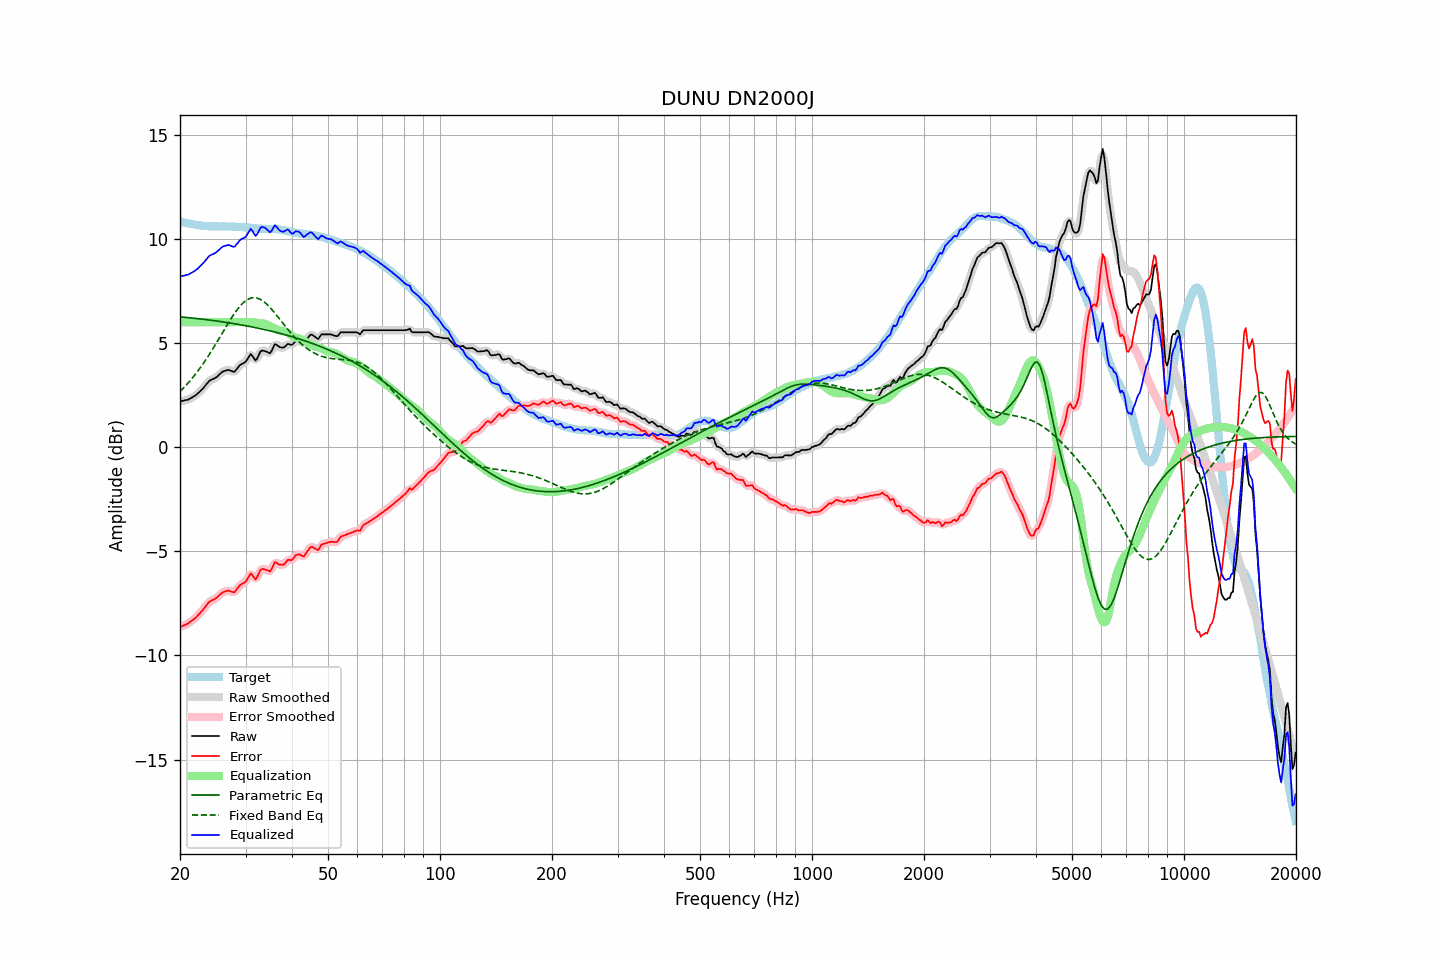

Data behind this chart, as committed beside it:
frequency, raw, error, smoothed, error_smoothed, equalization, parametric_eq, fixed_band_eq, equalized_raw, equalized_smoothed, target
20.00, 2.20, -8.64, 2.20, -8.64, 6.00, 6.26, 2.67, 8.20, 8.20, 10.84
20.20, 2.22, -8.60, 2.21, -8.61, 6.00, 6.25, 2.75, 8.22, 8.21, 10.82
20.40, 2.23, -8.57, 2.22, -8.57, 6.00, 6.24, 2.82, 8.23, 8.22, 10.79
20.61, 2.24, -8.54, 2.24, -8.54, 6.00, 6.24, 2.91, 8.24, 8.24, 10.78
20.81, 2.27, -8.50, 2.26, -8.50, 6.00, 6.23, 2.99, 8.27, 8.26, 10.76
21.02, 2.28, -8.48, 2.29, -8.46, 6.00, 6.22, 3.08, 8.28, 8.29, 10.75
21.23, 2.33, -8.41, 2.32, -8.41, 6.00, 6.21, 3.16, 8.33, 8.32, 10.73
21.44, 2.37, -8.35, 2.36, -8.36, 6.00, 6.20, 3.25, 8.37, 8.36, 10.72
21.66, 2.40, -8.30, 2.41, -8.30, 6.00, 6.20, 3.35, 8.40, 8.41, 10.71
21.87, 2.46, -8.23, 2.45, -8.24, 6.00, 6.19, 3.44, 8.46, 8.45, 10.69
22.09, 2.51, -8.17, 2.51, -8.17, 6.00, 6.18, 3.54, 8.51, 8.51, 10.68
22.31, 2.58, -8.09, 2.58, -8.09, 6.00, 6.17, 3.64, 8.58, 8.58, 10.67
22.54, 2.64, -8.01, 2.65, -8.01, 6.00, 6.16, 3.75, 8.64, 8.65, 10.66
22.76, 2.73, -7.92, 2.72, -7.92, 6.00, 6.15, 3.85, 8.73, 8.72, 10.64
22.99, 2.80, -7.84, 2.80, -7.83, 6.00, 6.14, 3.96, 8.80, 8.80, 10.63
23.22, 2.89, -7.74, 2.89, -7.74, 6.00, 6.13, 4.07, 8.89, 8.89, 10.62
23.45, 2.98, -7.64, 2.98, -7.64, 6.00, 6.12, 4.19, 8.98, 8.98, 10.62
23.69, 3.07, -7.54, 3.07, -7.54, 6.00, 6.11, 4.31, 9.07, 9.07, 10.61
23.92, 3.17, -7.44, 3.15, -7.45, 6.00, 6.11, 4.42, 9.17, 9.15, 10.61
24.16, 3.22, -7.39, 3.21, -7.39, 6.00, 6.10, 4.55, 9.22, 9.21, 10.61
24.40, 3.26, -7.35, 3.26, -7.35, 6.00, 6.09, 4.67, 9.26, 9.26, 10.60
24.65, 3.29, -7.32, 3.29, -7.32, 6.00, 6.07, 4.79, 9.29, 9.29, 10.60
24.89, 3.33, -7.28, 3.33, -7.27, 6.00, 6.06, 4.92, 9.33, 9.33, 10.60
25.14, 3.38, -7.22, 3.38, -7.21, 6.00, 6.05, 5.05, 9.38, 9.38, 10.60
25.39, 3.46, -7.14, 3.45, -7.15, 6.00, 6.04, 5.18, 9.46, 9.45, 10.60
25.65, 3.52, -7.07, 3.53, -7.07, 6.00, 6.03, 5.31, 9.52, 9.53, 10.60
25.91, 3.59, -7.01, 3.59, -7.01, 6.00, 6.02, 5.44, 9.59, 9.59, 10.60
26.16, 3.65, -6.96, 3.64, -6.97, 6.00, 6.01, 5.57, 9.65, 9.64, 10.60
26.43, 3.67, -6.94, 3.67, -6.93, 6.00, 6.00, 5.70, 9.67, 9.67, 10.60
26.69, 3.69, -6.91, 3.69, -6.90, 6.00, 5.99, 5.83, 9.69, 9.69, 10.60
26.96, 3.72, -6.88, 3.70, -6.90, 6.00, 5.97, 5.96, 9.72, 9.70, 10.60
27.23, 3.69, -6.91, 3.68, -6.91, 6.00, 5.96, 6.08, 9.69, 9.68, 10.59
27.50, 3.66, -6.94, 3.65, -6.94, 6.00, 5.95, 6.20, 9.66, 9.65, 10.59
27.77, 3.63, -6.96, 3.63, -6.96, 6.00, 5.94, 6.32, 9.63, 9.63, 10.59
28.05, 3.63, -6.96, 3.65, -6.93, 6.00, 5.92, 6.43, 9.63, 9.65, 10.59
28.33, 3.72, -6.86, 3.71, -6.86, 6.00, 5.91, 6.54, 9.72, 9.71, 10.57
28.62, 3.81, -6.76, 3.81, -6.76, 6.00, 5.90, 6.65, 9.81, 9.81, 10.57
28.90, 3.92, -6.65, 3.90, -6.66, 6.00, 5.88, 6.74, 9.92, 9.90, 10.57
29.19, 3.98, -6.59, 3.97, -6.60, 6.00, 5.87, 6.83, 9.98, 9.97, 10.57
29.48, 4.02, -6.55, 4.01, -6.55, 6.00, 5.86, 6.90, 10.02, 10.01, 10.56
29.78, 4.05, -6.50, 4.06, -6.50, 6.00, 5.84, 6.98, 10.05, 10.06, 10.56
30.08, 4.11, -6.44, 4.13, -6.42, 6.00, 5.83, 7.04, 10.11, 10.13, 10.56
30.38, 4.23, -6.32, 4.25, -6.30, 6.00, 5.81, 7.09, 10.23, 10.25, 10.55
30.68, 4.36, -6.18, 4.36, -6.18, 6.00, 5.80, 7.12, 10.36, 10.36, 10.54
30.99, 4.47, -6.06, 4.41, -6.12, 6.01, 5.78, 7.16, 10.48, 10.42, 10.54
31.30, 4.38, -6.15, 4.36, -6.16, 6.01, 5.77, 7.17, 10.39, 10.37, 10.52
31.61, 4.27, -6.25, 4.27, -6.25, 6.00, 5.75, 7.18, 10.27, 10.27, 10.52
31.93, 4.16, -6.36, 4.22, -6.29, 5.98, 5.74, 7.17, 10.14, 10.20, 10.51
32.24, 4.26, -6.24, 4.28, -6.23, 5.96, 5.72, 7.16, 10.22, 10.24, 10.50
32.57, 4.42, -6.07, 4.41, -6.08, 5.95, 5.71, 7.13, 10.37, 10.36, 10.50
32.89, 4.59, -5.90, 4.55, -5.94, 5.94, 5.69, 7.10, 10.53, 10.49, 10.49
33.22, 4.64, -5.85, 4.63, -5.86, 5.94, 5.67, 7.05, 10.57, 10.56, 10.49
33.55, 4.63, -5.86, 4.64, -5.85, 5.93, 5.65, 7.00, 10.56, 10.57, 10.48
33.89, 4.61, -5.88, 4.61, -5.87, 5.92, 5.64, 6.93, 10.52, 10.53, 10.49
34.23, 4.58, -5.91, 4.56, -5.92, 5.89, 5.62, 6.86, 10.46, 10.45, 10.48
34.57, 4.55, -5.93, 4.53, -5.95, 5.85, 5.60, 6.79, 10.39, 10.38, 10.48
34.92, 4.51, -5.97, 4.55, -5.93, 5.80, 5.58, 6.71, 10.31, 10.35, 10.48
35.27, 4.62, -5.85, 4.65, -5.83, 5.77, 5.56, 6.62, 10.39, 10.42, 10.47
35.62, 4.78, -5.69, 4.78, -5.69, 5.74, 5.55, 6.53, 10.52, 10.52, 10.48
35.97, 4.95, -5.52, 4.89, -5.58, 5.70, 5.53, 6.44, 10.66, 10.59, 10.47
... 635 more rows
